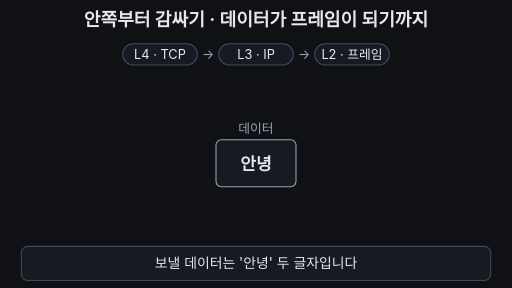
t = 0.00 s
t = 1.60 s: frame unchanged from t = 0.00 s, image omitted
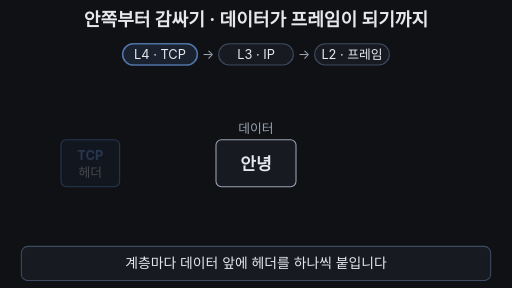
t = 3.36 s
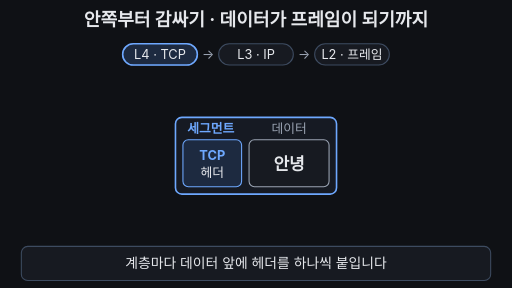
t = 4.96 s
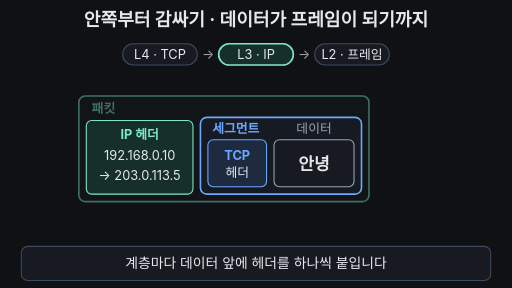
t = 6.68 s
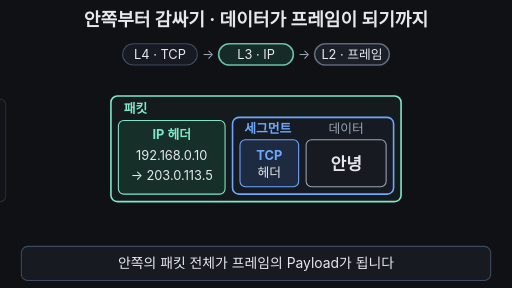
t = 8.08 s

The animated SVG that drew these frames (rendered in a browser with its animation timeline set to each time). Animation: 26 SMIL elements (animate=21,animateTransform=5); frames cover the first 8.08 s, repeats indefinitely.

<svg xmlns="http://www.w3.org/2000/svg" viewBox="0 0 960 540" width="960" height="540" font-family="-apple-system,'Apple SD Gothic Neo','Segoe UI',sans-serif">
<rect width="960" height="540" fill="#0f1115"/>
<text x="480" y="48" font-size="34" font-weight="700" fill="#e6e8ec" text-anchor="middle">안쪽부터 감싸기 · 데이터가 프레임이 되기까지</text>

<!-- layer ruler -->
<g>
<animate attributeName="opacity" values="1;1;0;0;1" keyTimes="0;0.80;0.83;0.97;1" dur="16s" repeatCount="indefinite"/>
<g fill="#171a21" stroke="#3d4b60" stroke-width="2">
<rect x="230" y="82" width="140" height="40" rx="20"/>
<rect x="410" y="82" width="140" height="40" rx="20"/>
<rect x="590" y="82" width="140" height="40" rx="20"/>
</g>
<rect x="230" y="82" width="140" height="40" rx="20" fill="#1d2a40" stroke="#6ea8fe" stroke-width="3" opacity="0">
<animate attributeName="opacity" values="0;0;1;1;0;0" keyTimes="0;0.20;0.22;0.34;0.36;1" dur="16s" repeatCount="indefinite"/>
</rect>
<rect x="410" y="82" width="140" height="40" rx="20" fill="#163029" stroke="#7ee7c7" stroke-width="3" opacity="0">
<animate attributeName="opacity" values="0;0;1;1;0;0" keyTimes="0;0.34;0.36;0.50;0.52;1" dur="16s" repeatCount="indefinite"/>
</rect>
<rect x="590" y="82" width="140" height="40" rx="20" fill="#2a2f3a" stroke="#e6e8ec" stroke-width="3" opacity="0">
<animate attributeName="opacity" values="0;0;1;1;0;0" keyTimes="0;0.50;0.52;0.80;0.82;1" dur="16s" repeatCount="indefinite"/>
</rect>
<g font-size="24" fill="#e6e8ec" text-anchor="middle">
<text x="300" y="111">L4 · TCP</text>
<text x="480" y="111">L3 · IP</text>
<text x="660" y="111">L2 · 프레임</text>
<text x="390" y="111" fill="#9aa3b2">→</text>
<text x="570" y="111" fill="#9aa3b2">→</text>
</g>
</g>
<text x="480" y="114" font-size="32" font-weight="700" fill="#7ee7c7" text-anchor="middle" opacity="0">안쪽부터 감싼다: 데이터 → 세그먼트 → 패킷 → 프레임
<animate attributeName="opacity" values="0;0;1;1;0;0" keyTimes="0;0.82;0.85;0.95;0.97;1" dur="16s" repeatCount="indefinite"/>
</text>

<!-- nesting assembly: slides so the current outer box stays centered -->
<g transform="translate(-241,0)">
<animateTransform attributeName="transform" type="translate" values="-241,0;-241,0;-179,0;-179,0;-72,0;-72,0;0,0;0,0;-241,0" keyTimes="0;0.26;0.30;0.40;0.44;0.56;0.60;0.95;1" dur="16s" repeatCount="indefinite"/>
<g transform="translate(480,266)"><g>
<animateTransform attributeName="transform" type="scale" values="1;1;0.9;0.9;1" keyTimes="0;0.80;0.86;0.95;1" dur="16s" repeatCount="indefinite"/>
<g transform="translate(-480,-266)">

<!-- frame (L2) -->
<g opacity="0">
<animate attributeName="opacity" values="0;0;1;1;0;0" keyTimes="0;0.56;0.60;0.95;0.98;1" dur="16s" repeatCount="indefinite"/>
<rect x="122" y="140" width="716" height="252" rx="12" fill="#14171d" stroke="#e6e8ec" stroke-width="3">
<animate attributeName="rx" values="12;12;40;40;12" keyTimes="0;0.80;0.86;0.95;1" dur="16s" repeatCount="indefinite"/>
</rect>
<text x="146" y="172" font-size="24" font-weight="700" fill="#e6e8ec">프레임</text>
</g>
<g opacity="0" transform="translate(-200,0)">
<animate attributeName="opacity" values="0;0;1;1;0;0" keyTimes="0;0.50;0.54;0.95;0.98;1" dur="16s" repeatCount="indefinite"/>
<animateTransform attributeName="transform" type="translate" values="-200,0;-200,0;0,0;0,0;-200,0" keyTimes="0;0.50;0.56;0.98;1" dur="16s" repeatCount="indefinite"/>
<rect x="136" y="186" width="130" height="192" rx="10" fill="#2a2f3a" stroke="#e6e8ec" stroke-width="2"/>
<text x="201" y="276" font-size="24" fill="#e6e8ec" text-anchor="middle">프레임</text>
<text x="201" y="308" font-size="24" fill="#e6e8ec" text-anchor="middle">헤더</text>
</g>

<!-- packet (L3) -->
<g opacity="0">
<animate attributeName="opacity" values="0;0;1;1;0;0" keyTimes="0;0.40;0.44;0.95;0.98;1" dur="16s" repeatCount="indefinite"/>
<rect x="280" y="180" width="544" height="198" rx="12" fill="#151b1c" stroke="#7ee7c7" stroke-width="3">
<animate attributeName="rx" values="12;12;40;40;12" keyTimes="0;0.80;0.86;0.95;1" dur="16s" repeatCount="indefinite"/>
<animate attributeName="stroke" values="#7ee7c7;#7ee7c7;#ffb454;#ffb454;#7ee7c7;#7ee7c7" keyTimes="0;0.60;0.62;0.79;0.81;1" dur="16s" repeatCount="indefinite"/>
<animate attributeName="stroke-width" values="3;3;5;5;3;3" keyTimes="0;0.60;0.62;0.79;0.81;1" dur="16s" repeatCount="indefinite"/>
</rect>
<text x="304" y="212" font-size="24" font-weight="700" fill="#7ee7c7">패킷</text>
</g>
<g opacity="0" transform="translate(-200,0)">
<animate attributeName="opacity" values="0;0;1;1;0;0" keyTimes="0;0.34;0.38;0.95;0.98;1" dur="16s" repeatCount="indefinite"/>
<animateTransform attributeName="transform" type="translate" values="-200,0;-200,0;0,0;0,0;-200,0" keyTimes="0;0.34;0.40;0.98;1" dur="16s" repeatCount="indefinite"/>
<rect x="294" y="226" width="200" height="138" rx="10" fill="#163029" stroke="#7ee7c7" stroke-width="2"/>
<text x="394" y="260" font-size="24" font-weight="700" fill="#7ee7c7" text-anchor="middle">IP 헤더</text>
<text x="394" y="300" font-size="24" fill="#e6e8ec" text-anchor="middle">192.168.0.10</text>
<text x="394" y="338" font-size="24" fill="#e6e8ec" text-anchor="middle">→ 203.0.113.5</text>
</g>

<!-- segment (L4) -->
<g opacity="0">
<animate attributeName="opacity" values="0;0;1;1;0;0" keyTimes="0;0.26;0.30;0.95;0.98;1" dur="16s" repeatCount="indefinite"/>
<rect x="508" y="220" width="302" height="144" rx="12" fill="#161a23" stroke="#6ea8fe" stroke-width="3">
<animate attributeName="rx" values="12;12;40;40;12" keyTimes="0;0.80;0.86;0.95;1" dur="16s" repeatCount="indefinite"/>
</rect>
<text x="530" y="250" font-size="24" font-weight="700" fill="#6ea8fe">세그먼트</text>
</g>
<g opacity="0" transform="translate(-200,0)">
<animate attributeName="opacity" values="0;0;1;1;0;0" keyTimes="0;0.20;0.24;0.95;0.98;1" dur="16s" repeatCount="indefinite"/>
<animateTransform attributeName="transform" type="translate" values="-200,0;-200,0;0,0;0,0;-200,0" keyTimes="0;0.20;0.26;0.98;1" dur="16s" repeatCount="indefinite"/>
<rect x="522" y="262" width="110" height="88" rx="10" fill="#1d2a40" stroke="#6ea8fe" stroke-width="2"/>
<text x="577" y="300" font-size="24" font-weight="700" fill="#6ea8fe" text-anchor="middle">TCP</text>
<text x="577" y="332" font-size="24" fill="#e6e8ec" text-anchor="middle">헤더</text>
</g>

<!-- data -->
<rect x="646" y="262" width="150" height="88" rx="10" fill="#171a21" stroke="#9aa3b2" stroke-width="2"/>
<text x="721" y="318" font-size="32" font-weight="700" fill="#e6e8ec" text-anchor="middle">안녕</text>
<text x="721" y="250" font-size="24" fill="#9aa3b2" text-anchor="middle">데이터</text>

<!-- payload bracket -->
<g opacity="0">
<animate attributeName="opacity" values="0;0;1;1;0;0" keyTimes="0;0.60;0.62;0.79;0.81;1" dur="16s" repeatCount="indefinite"/>
<path d="M282 398 v12 h540 v-12" fill="none" stroke="#ffb454" stroke-width="3"/>
<text x="552" y="440" font-size="24" fill="#ffb454" text-anchor="middle"><tspan font-weight="700">Payload</tspan> = 프레임이 실어 나르는 내용물</text>
</g>

</g></g></g>
</g>

<!-- caption bar -->
<rect x="40" y="462" width="880" height="64" rx="12" fill="#171a21" stroke="#3d4b60" stroke-width="2"/>
<g font-size="26" fill="#e6e8ec" text-anchor="middle">
<text x="480" y="503">보낼 데이터는 '안녕' 두 글자입니다
<animate attributeName="opacity" values="1;1;0;0;1" keyTimes="0;0.18;0.20;0.97;1" dur="16s" repeatCount="indefinite"/>
</text>
<text x="480" y="503" opacity="0">계층마다 데이터 앞에 헤더를 하나씩 붙입니다
<animate attributeName="opacity" values="0;0;1;1;0;0" keyTimes="0;0.18;0.20;0.48;0.50;1" dur="16s" repeatCount="indefinite"/>
</text>
<text x="480" y="503" opacity="0">안쪽의 패킷 전체가 프레임의 Payload가 됩니다
<animate attributeName="opacity" values="0;0;1;1;0;0" keyTimes="0;0.48;0.50;0.78;0.80;1" dur="16s" repeatCount="indefinite"/>
</text>
<text x="480" y="503" opacity="0" fill="#7ee7c7" font-weight="700">결론: 데이터는 안쪽부터 겹겹이 감싸진다
<animate attributeName="opacity" values="0;0;1;1;0;0" keyTimes="0;0.78;0.80;0.95;0.97;1" dur="16s" repeatCount="indefinite"/>
</text>
</g>
</svg>
